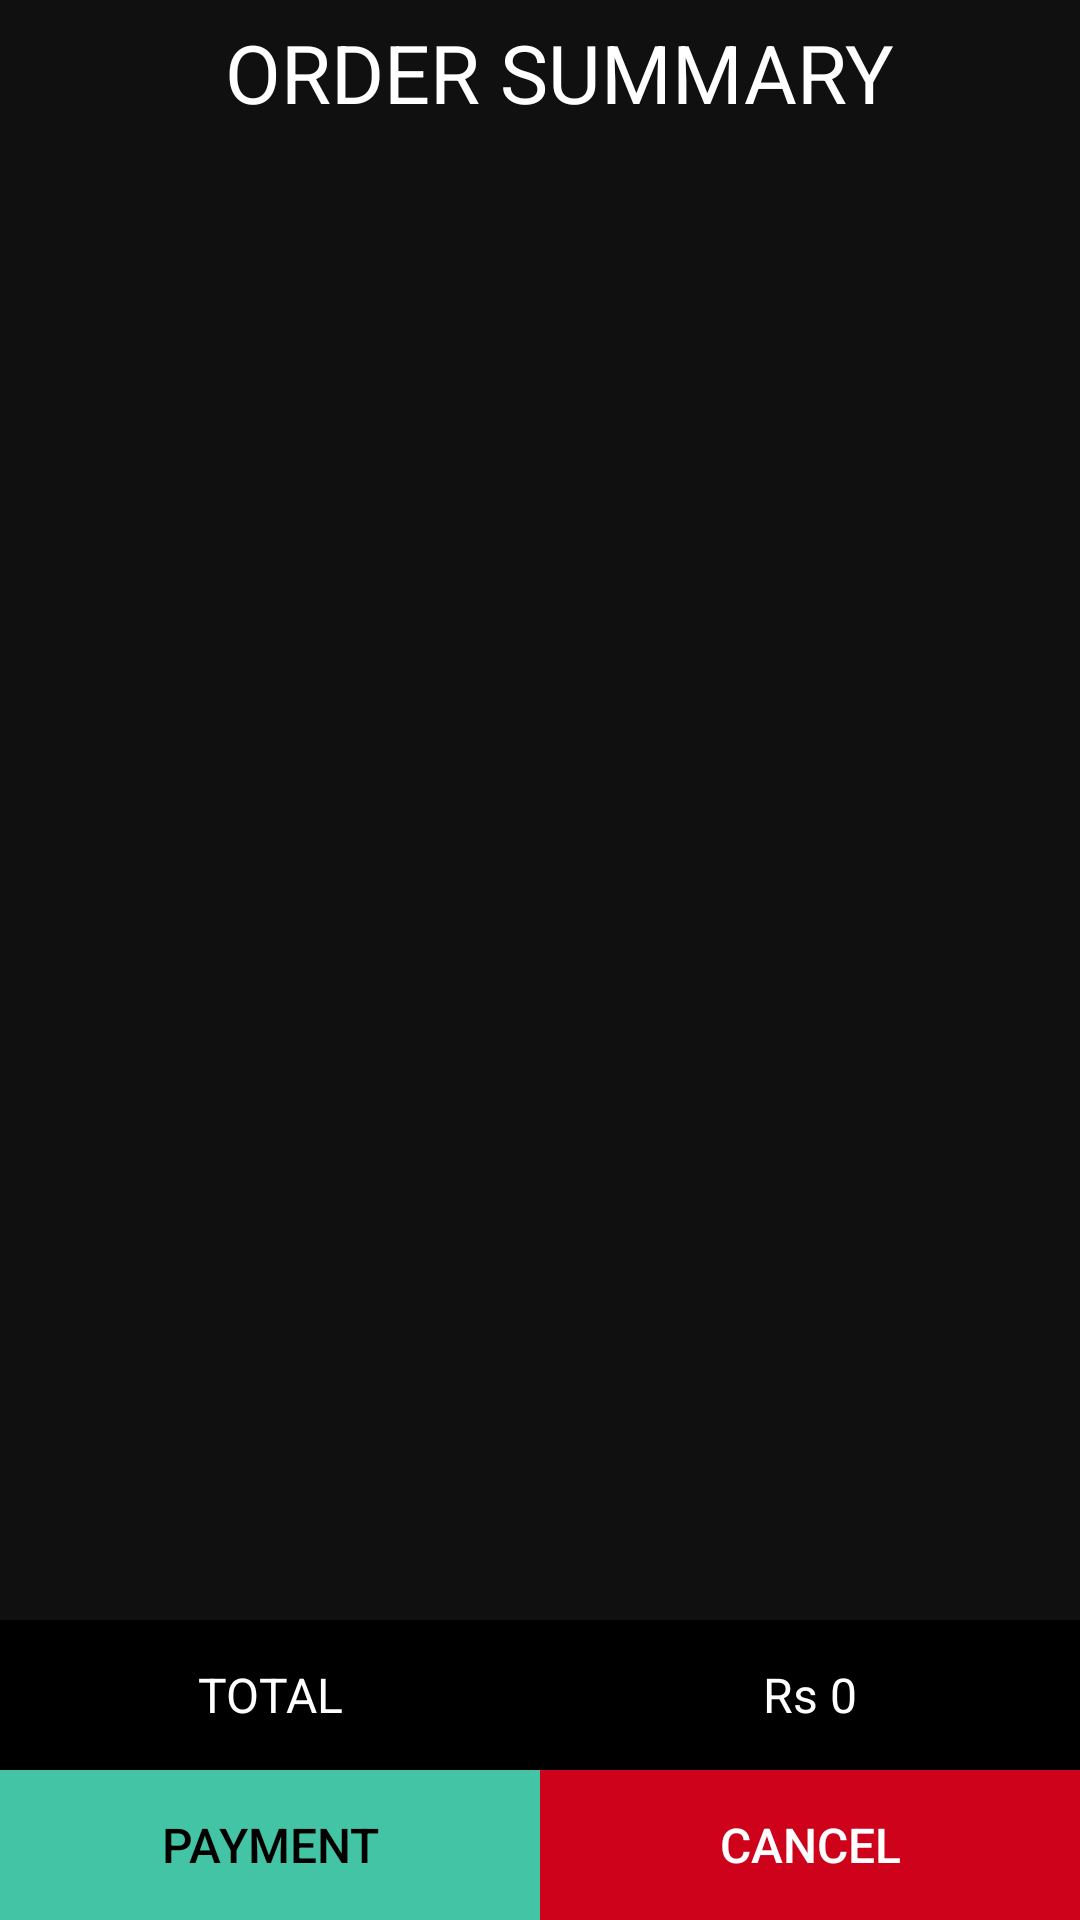

Write the Android layout XML for this screen, with the resource values it uses.
<!-- AndroidManifest.xml: application theme AppTheme -->
<!-- res/layout/activity_order_submit.xml -->
<?xml version="1.0" encoding="utf-8"?>
<LinearLayout xmlns:android="http://schemas.android.com/apk/res/android"
    xmlns:app="http://schemas.android.com/apk/res-auto"
    xmlns:tools="http://schemas.android.com/tools"
    android:layout_width="match_parent"
    android:layout_height="match_parent"
    android:layout_gravity="top|center"
    android:background="#101010"

    android:orientation="vertical"
    tools:context=".OrderSubmit">

    <View
        android:layout_width="match_parent"
        android:layout_height="4dp"
        android:foreground="@color/colorAccent" />

    <View
        android:layout_width="match_parent"
        android:layout_height="2dp" />

    <TextView
        android:id="@+id/OrderSubmit"
        android:layout_width="match_parent"
        android:layout_height="wrap_content"
        android:layout_margin="@dimen/activity_horizontal_margin"
        android:paddingStart="75dp"
        android:text="@string/order_summary"
        android:textColor="#ffffff"
        android:textSize="27sp" />

    <ListView
        android:id="@+id/OrderList"
        android:layout_width="match_parent"
        android:layout_height="0dp"
        android:layout_weight="1"
        android:scrollbarThumbVertical="@color/colorAccent"
        android:scrollbars="vertical" />

    <LinearLayout
        android:layout_width="match_parent"
        android:layout_height="wrap_content"
        android:background="#000000"
        android:orientation="horizontal">


        <TextView
            android:layout_width="0dp"
            android:layout_height="50sp"
            android:layout_margin="@dimen/activity_horizontal_margin"
            android:layout_weight="2"
            android:background="#000000"
            android:gravity="center"
            android:text="TOTAL"
            android:textColor="#ffffff"
            android:textSize="16sp" />


        <TextView
            android:id="@+id/total_text"
            android:layout_width="0dp"
            android:layout_height="50sp"
            android:layout_margin="@dimen/activity_horizontal_margin"
            android:layout_weight="2"
            android:background="#000000"
            android:gravity="center"
            android:text="Rs 0"
            android:textColor="#ffffff"
            android:textSize="16sp" />

    </LinearLayout>


    <LinearLayout
        android:layout_width="match_parent"
        android:layout_height="wrap_content"
        android:background="#000000"
        android:orientation="horizontal">


        <Button
            android:id="@+id/pay"
            android:layout_width="0dp"
            android:layout_height="50sp"
            android:layout_margin="@dimen/activity_horizontal_margin"
            android:layout_weight="2"
            android:background="#43C4A5"
            android:text="Payment"
            android:textColor="#000000"
            android:textSize="16sp" />


        <Button
            android:id="@+id/cancel"
            android:layout_width="0dp"
            android:layout_height="50sp"
            android:layout_margin="@dimen/activity_horizontal_margin"
            android:layout_weight="2"
            android:background="#ce021b"
            android:text="CANCEL"
            android:textColor="#ffffff"
            android:textSize="16sp" />

    </LinearLayout>


</LinearLayout>
<!-- resources referenced by this layout -->
<resources>
  <color name="colorAccent">#ce021b</color>
  <string name="order_summary">ORDER SUMMARY</string>
  <style name="AppTheme" parent="Theme.AppCompat.Light.DarkActionBar">
          
          <item name="colorPrimary">@color/colorPrimary</item>
          <item name="colorPrimaryDark">@color/colorPrimaryDark</item>
          <item name="colorAccent">@color/colorAccent</item>
          
          <item name="android:textViewStyle">@android:color/white</item>
      </style>
  <color name="colorPrimary">#101010</color>
  <color name="colorPrimaryDark">#000000</color>
</resources>
